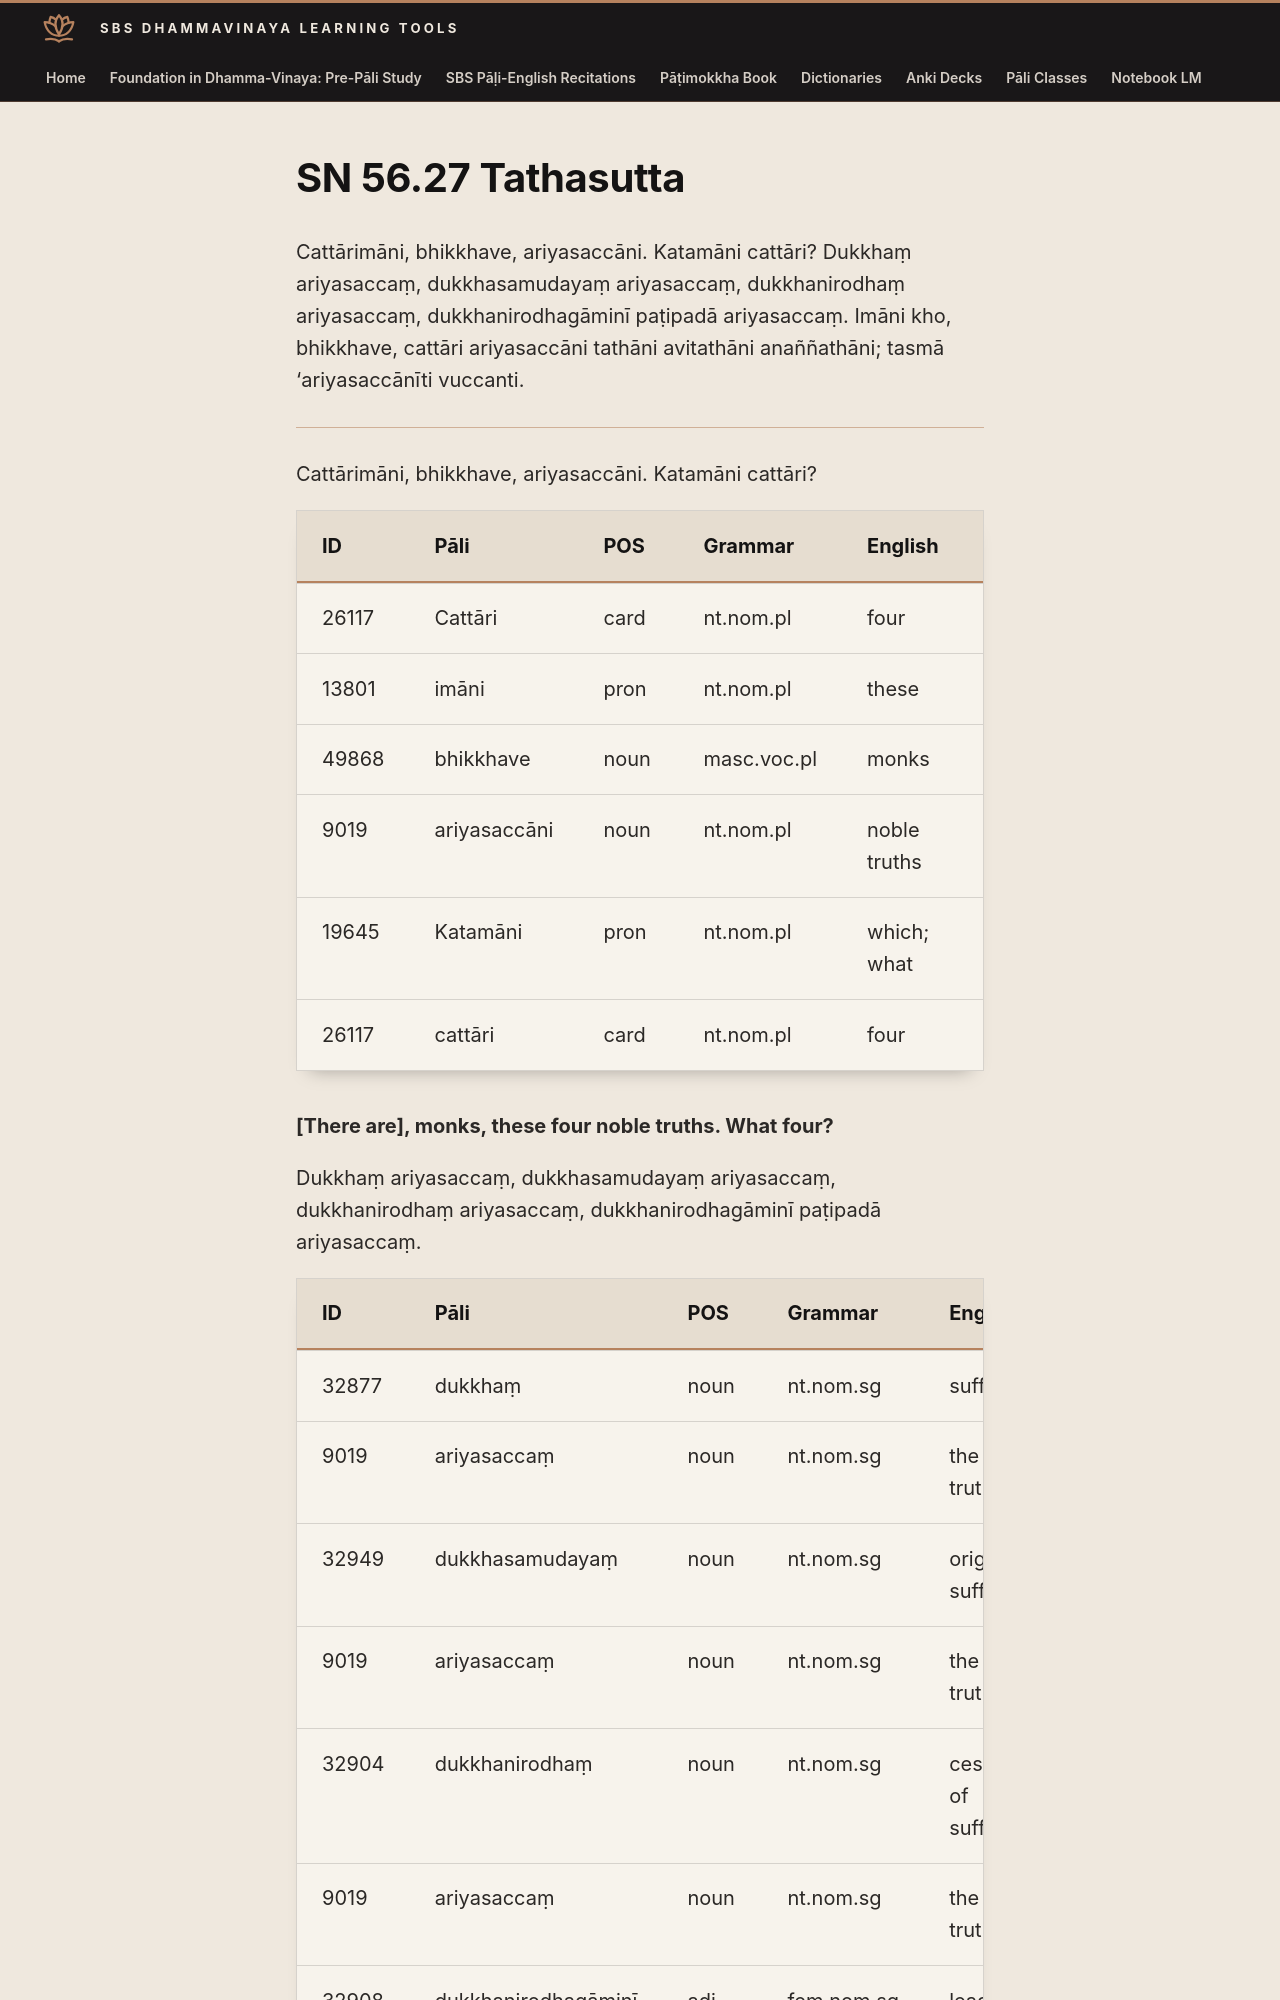

repository: sasanarakkha/study-tools · page: 6-pali-class/suttas/sn-56/56-27/index.html · generator: mkdocs

# SN 56.27 Tathasutta

Cattārimāni, bhikkhave, ariyasaccāni. Katamāni cattāri? Dukkhaṃ ariyasaccaṃ, dukkhasamudayaṃ ariyasaccaṃ, dukkhanirodhaṃ ariyasaccaṃ, dukkhanirodhagāminī paṭipadā ariyasaccaṃ. Imāni kho, bhikkhave, cattāri ariyasaccāni tathāni avitathāni anaññathāni; tasmā ‘ariyasaccānīti vuccanti.

---

Cattārimāni, bhikkhave, ariyasaccāni. Katamāni cattāri?

| ID | Pāli | POS | Grammar | English | Construction |
| --- | --- | --- | --- | --- | --- |
| 26117 | Cattāri | card | nt.nom.pl | four | |
| 13801 | imāni | pron | nt.nom.pl | these | |
| 49868 | bhikkhave | noun | masc.voc.pl | monks | |
| 9019 | ariyasaccāni | noun | nt.nom.pl | noble truths | kammadhāraya |
| 19645 | Katamāni | pron | nt.nom.pl | which; what | |
| 26117 | cattāri | card | nt.nom.pl | four | |

**[There are], monks, these four noble truths. What four?**

Dukkhaṃ ariyasaccaṃ, dukkhasamudayaṃ ariyasaccaṃ, dukkhanirodhaṃ ariyasaccaṃ, dukkhanirodhagāminī paṭipadā ariyasaccaṃ.
